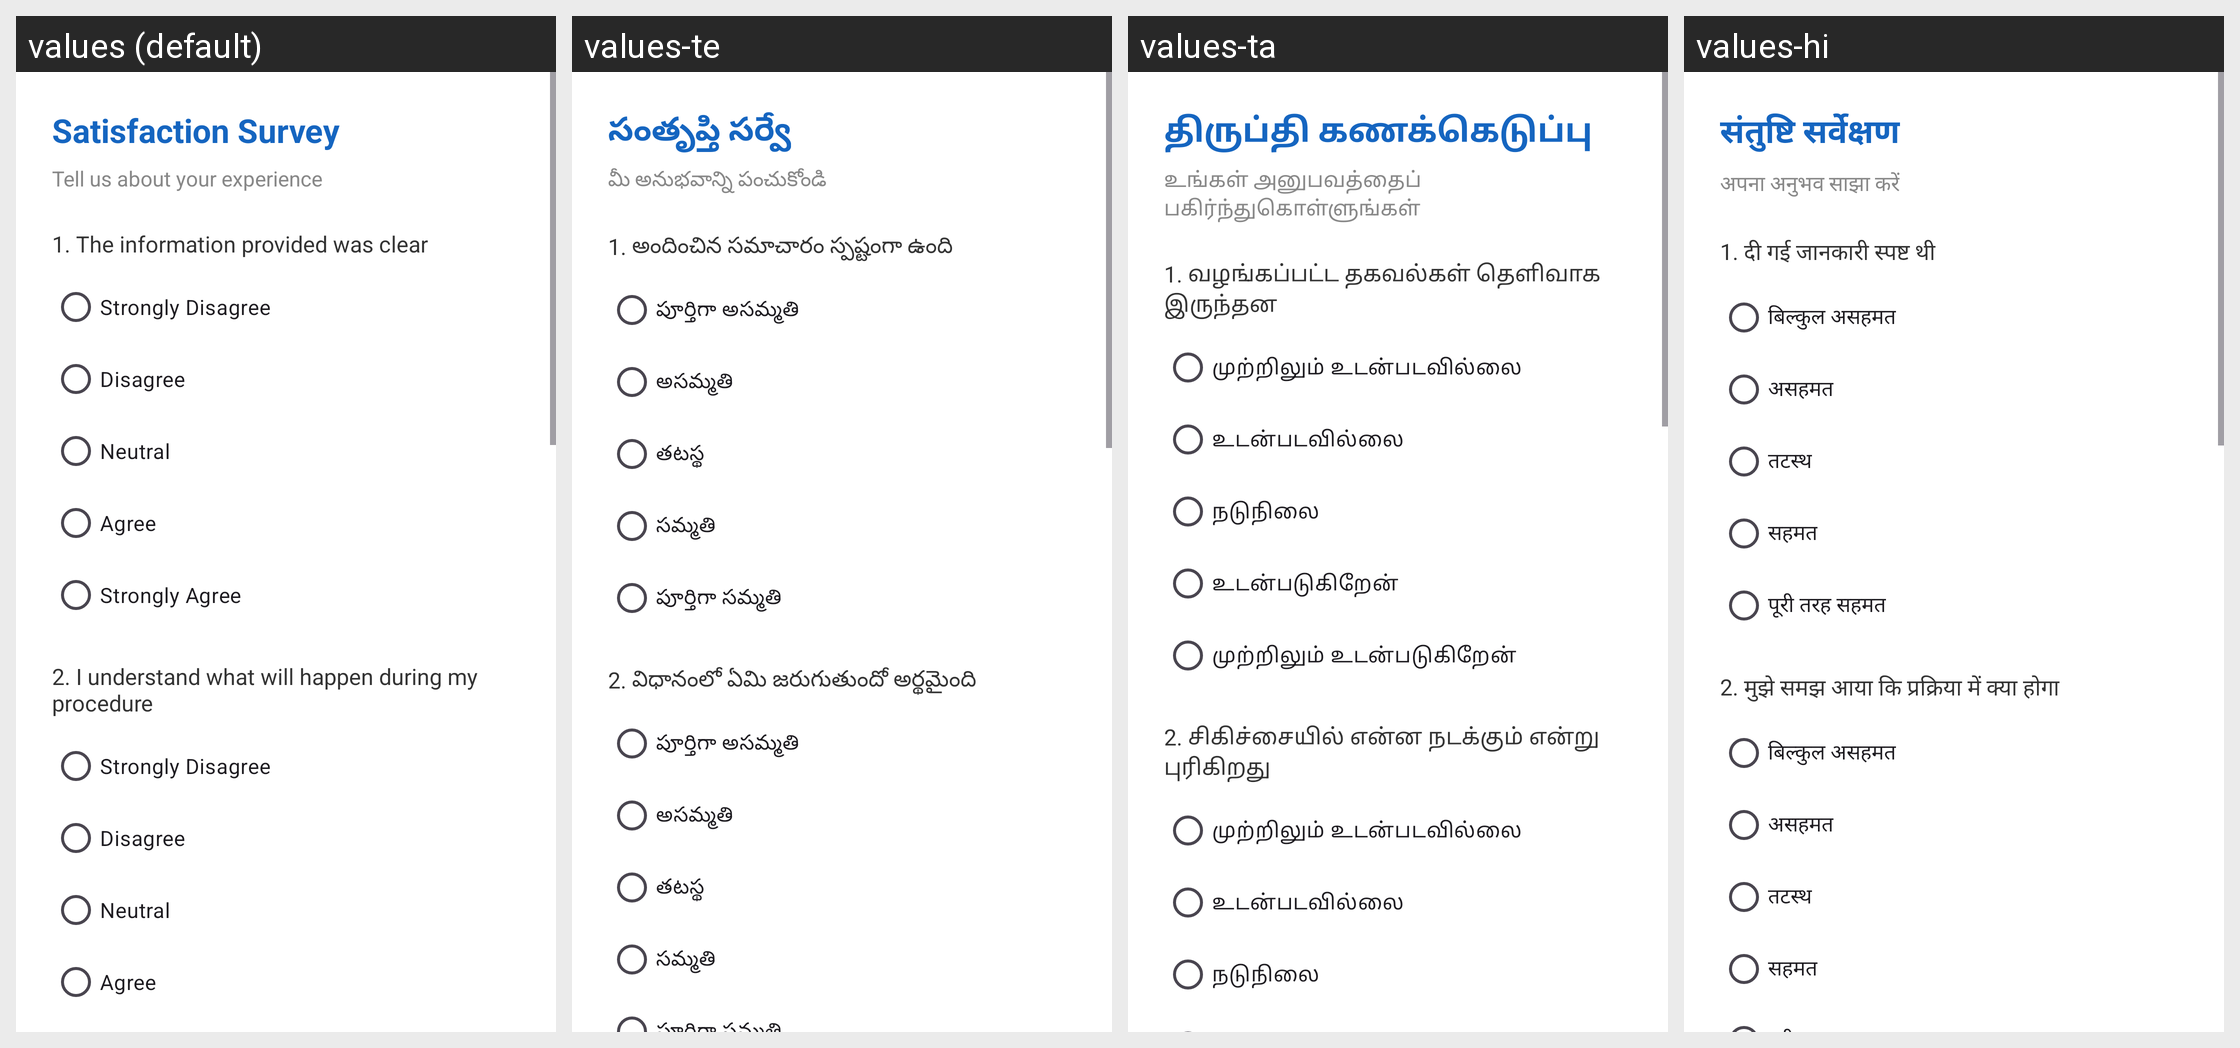

Locale-by-locale string values for the Android screen shown in this grid:
Android screen res/layout/activity_satisfaction.xml rendered under 4 locales, left to right: values (default), values-te, values-ta, values-hi. Device: Nexus 5 (rendered at 1080×1920; each locale shown at half size, 540×960, under a caption strip naming it); theme Theme.RCTEducationApp.
Strings drawn on this screen, with the default value and each locale's value (text and hints the layout hard-codes, and strings that could not be matched under every locale, appear in the picture but are not listed):

satisfaction_title
  values: Satisfaction Survey
  values-te: సంతృప్తి సర్వే
  values-ta: திருப்தி கணக்கெடுப்பு
  values-hi: संतुष्टि सर्वेक्षण

satisfaction_subtitle
  values: Tell us about your experience
  values-te: మీ అనుభవాన్ని పంచుకోండి
  values-ta: உங்கள் அனுபவத்தைப் பகிர்ந்துகொள்ளுங்கள்
  values-hi: अपना अनुभव साझा करें

satisfaction_q1
  values: 1. The information provided was clear
  values-te: 1. అందించిన సమాచారం స్పష్టంగా ఉంది
  values-ta: 1. வழங்கப்பட்ட தகவல்கள் தெளிவாக இருந்தன
  values-hi: 1. दी गई जानकारी स्पष्ट थी

satisfaction_opt1
  values: Strongly Disagree
  values-te: పూర్తిగా అసమ్మతి
  values-ta: முற்றிலும் உடன்படவில்லை
  values-hi: बिल्कुल असहमत

satisfaction_opt2
  values: Disagree
  values-te: అసమ్మతి
  values-ta: உடன்படவில்லை
  values-hi: असहमत

satisfaction_opt3
  values: Neutral
  values-te: తటస్థ
  values-ta: நடுநிலை
  values-hi: तटस्थ

satisfaction_opt4
  values: Agree
  values-te: సమ్మతి
  values-ta: உடன்படுகிறேன்
  values-hi: सहमत

satisfaction_opt5
  values: Strongly Agree
  values-te: పూర్తిగా సమ్మతి
  values-ta: முற்றிலும் உடன்படுகிறேன்
  values-hi: पूरी तरह सहमत

satisfaction_q2
  values: 2. I understand what will happen during my procedure
  values-te: 2. విధానంలో ఏమి జరుగుతుందో అర్థమైంది
  values-ta: 2. சிகிச்சையில் என்ன நடக்கும் என்று புரிகிறது
  values-hi: 2. मुझे समझ आया कि प्रक्रिया में क्या होगा
